The GitHub repository norvy19/proyecto-aves contains a labelled image folder "dataset" with 9 categories: Dacnis Carinegro, Tangara Cabecibaya, Tangara Carafuego, Tangara Cenicienta, Tangara Coronigualda, Tangara Dorada, Tangara Goliplateada, Tangara Golondrina, Tangara Verdinegra. Examples follow, each with its label.

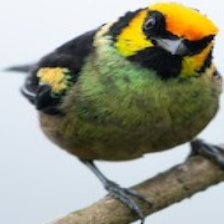
Label: Tangara Carafuego

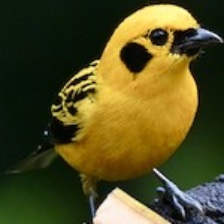
Label: Tangara Dorada

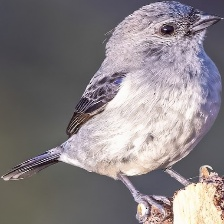
Label: Tangara Cenicienta

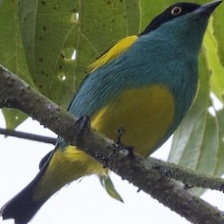
Label: Dacnis Carinegro

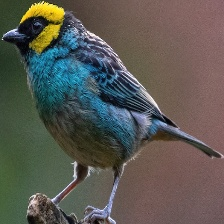
Label: Tangara Coronigualda

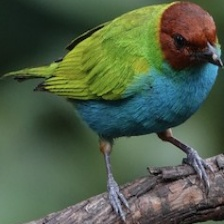
Label: Tangara Cabecibaya
